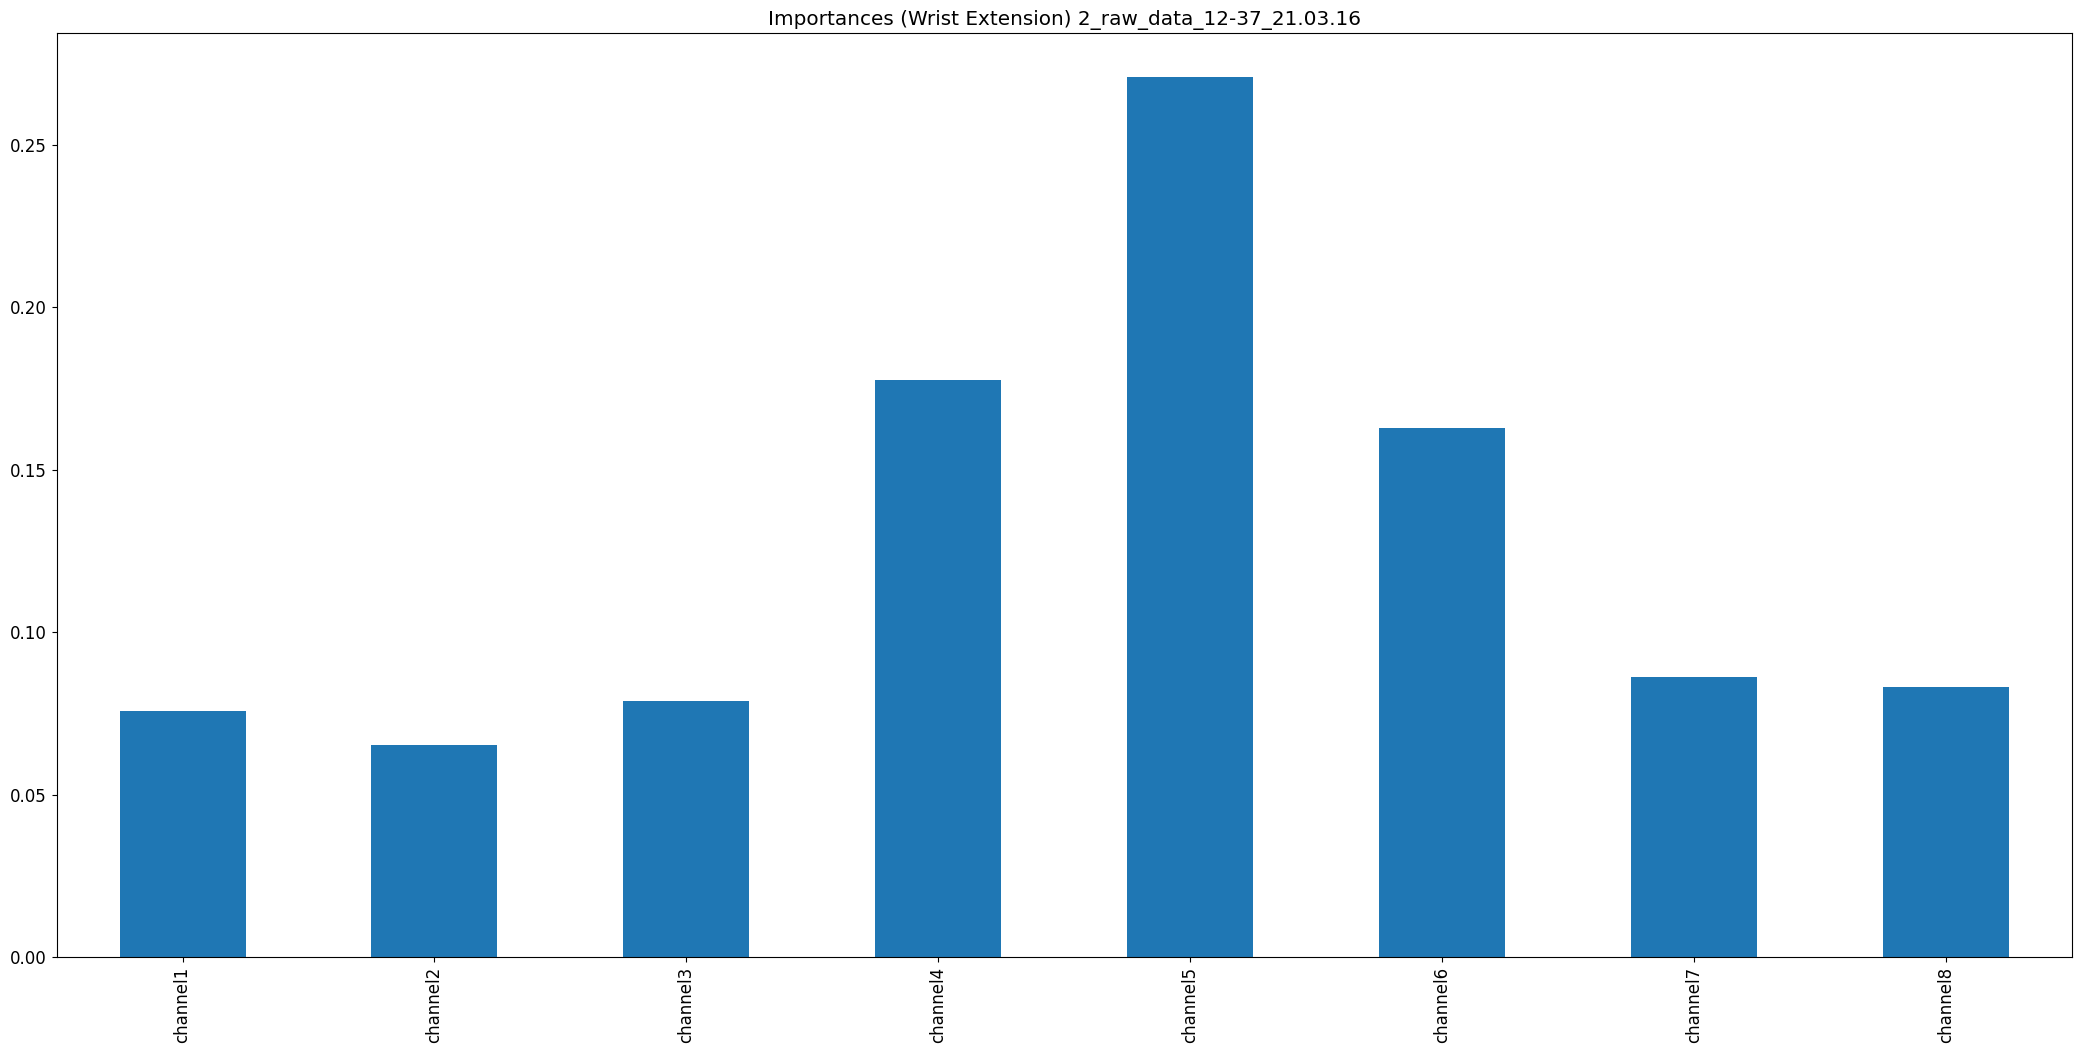

Values plotted in this chart, from the file beside it:
, 0
channel1, 0.07572
channel2, 0.06524
channel3, 0.07883
channel4, 0.1775
channel5, 0.2708
channel6, 0.1628
channel7, 0.08607
channel8, 0.08297
